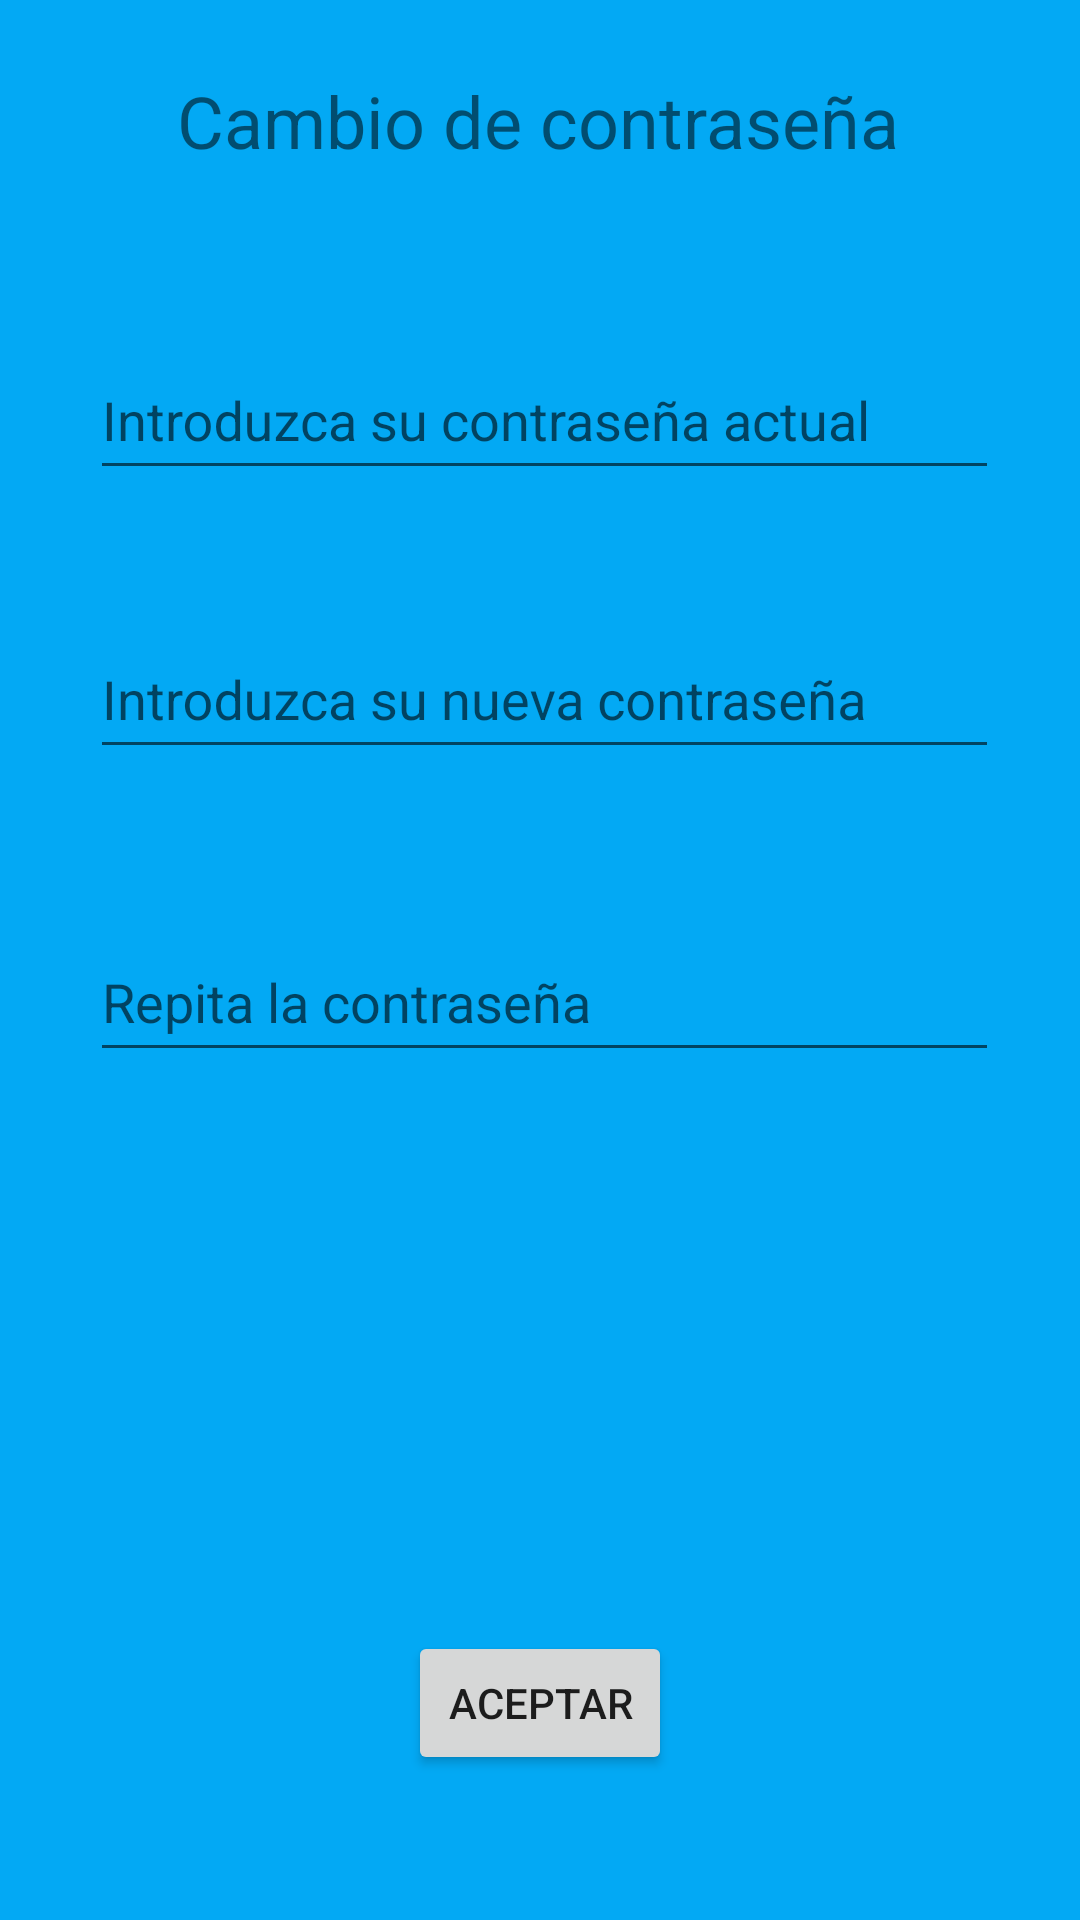

Android layout source for this screen:
<!-- AndroidManifest.xml: application theme Theme.AppTiempo -->
<!-- res/layout/activity_set_password.xml -->
<?xml version="1.0" encoding="utf-8"?>
<androidx.constraintlayout.widget.ConstraintLayout xmlns:android="http://schemas.android.com/apk/res/android"
    xmlns:app="http://schemas.android.com/apk/res-auto"
    xmlns:tools="http://schemas.android.com/tools"
    android:layout_width="match_parent"
    android:layout_height="match_parent"
    android:background="#03A9F4"
    tools:context=".SetPassword">


    <com.google.android.material.textfield.TextInputLayout
        android:id="@+id/textInputLayoutPassword2"
        style="@style/Widget.Design.TextInputLayout"
        android:layout_width="0dp"
        android:layout_height="wrap_content"
        android:layout_marginStart="30dp"
        android:layout_marginTop="34dp"
        android:layout_marginEnd="31dp"
        app:layout_constraintEnd_toEndOf="parent"
        app:layout_constraintStart_toStartOf="parent"
        app:layout_constraintTop_toBottomOf="@+id/textInputLayoutPassword"
        app:passwordToggleEnabled="true">

        <com.google.android.material.textfield.TextInputEditText
            android:id="@+id/editText_contrasenya_nueva_setpassword"
            android:layout_width="350dp"
            android:layout_height="match_parent"
            android:autofillHints="password"
            android:hint="@string/introduzca_su_nueva_contrase_a"
            android:inputType="textPassword" />
    </com.google.android.material.textfield.TextInputLayout>

    <com.google.android.material.textfield.TextInputLayout
        android:id="@+id/textInputLayoutPassword3"
        style="@style/Widget.Design.TextInputLayout"
        android:layout_width="0dp"
        android:layout_height="wrap_content"
        android:layout_marginStart="30dp"
        android:layout_marginTop="42dp"
        android:layout_marginEnd="31dp"
        app:layout_constraintEnd_toEndOf="parent"
        app:layout_constraintStart_toStartOf="parent"
        app:layout_constraintTop_toBottomOf="@+id/textInputLayoutPassword2"
        app:passwordToggleEnabled="true">

        <com.google.android.material.textfield.TextInputEditText
            android:id="@+id/editText_rep_contrasenya_setpassword"
            android:layout_width="350dp"
            android:layout_height="match_parent"
            android:autofillHints="password"
            android:hint="@string/repita_la_contrase_a"
            android:inputType="textPassword" />
    </com.google.android.material.textfield.TextInputLayout>

    <Button
        android:id="@+id/button_aceptar_setpassword"
        android:layout_width="wrap_content"
        android:layout_height="wrap_content"
        android:layout_marginTop="30dp"
        android:layout_marginBottom="57dp"
        android:onClick="aceptar"
        android:text="Aceptar"
        app:layout_constraintBottom_toBottomOf="parent"
        app:layout_constraintEnd_toEndOf="parent"
        app:layout_constraintStart_toStartOf="parent"
        app:layout_constraintTop_toBottomOf="@+id/progressBar_setPwd" />

    <com.google.android.material.textfield.TextInputLayout
        android:id="@+id/textInputLayoutPassword"
        style="@style/Widget.Design.TextInputLayout"
        android:layout_width="0dp"
        android:layout_height="wrap_content"
        android:layout_marginStart="30dp"
        android:layout_marginTop="24dp"
        android:layout_marginEnd="31dp"
        android:layout_marginBottom="34dp"
        app:layout_constraintBottom_toTopOf="@+id/textInputLayoutPassword2"
        app:layout_constraintEnd_toEndOf="parent"
        app:layout_constraintHorizontal_bias="0.0"
        app:layout_constraintStart_toStartOf="parent"
        app:layout_constraintTop_toBottomOf="@+id/tv_info_cambioContra"
        app:passwordToggleEnabled="true">

        <com.google.android.material.textfield.TextInputEditText
            android:id="@+id/editText_contarsenya_propia"
            android:layout_width="350dp"
            android:layout_height="match_parent"
            android:autofillHints="password"
            android:hint="@string/introduzca_su_contrase_a_actual"
            android:inputType="textPassword" />
    </com.google.android.material.textfield.TextInputLayout>

    <ProgressBar
        android:id="@+id/progressBar_setPwd"
        style="?android:attr/progressBarStyle"
        android:layout_width="wrap_content"
        android:layout_height="wrap_content"
        android:layout_marginStart="181dp"
        android:layout_marginTop="77dp"
        android:layout_marginEnd="182dp"
        android:layout_marginBottom="40dp"
        android:visibility="invisible"
        app:layout_constraintBottom_toTopOf="@+id/button_aceptar_setpassword"
        app:layout_constraintEnd_toEndOf="parent"
        app:layout_constraintStart_toStartOf="parent"
        app:layout_constraintTop_toBottomOf="@+id/textInputLayoutPassword3" />

    <TextView
        android:id="@+id/tv_info_cambioContra"
        android:layout_width="wrap_content"
        android:layout_height="wrap_content"
        android:layout_marginStart="135dp"
        android:layout_marginTop="24dp"
        android:layout_marginEnd="135dp"
        android:layout_marginBottom="24dp"
        android:text="Cambio de contraseña"
        android:textSize="24sp"
        app:layout_constraintBottom_toTopOf="@+id/textInputLayoutPassword"
        app:layout_constraintEnd_toEndOf="parent"
        app:layout_constraintHorizontal_bias="0.505"
        app:layout_constraintStart_toStartOf="parent"
        app:layout_constraintTop_toTopOf="parent" />

</androidx.constraintlayout.widget.ConstraintLayout>
<!-- resources referenced by this layout -->
<resources>
  <string name="introduzca_su_contrase_a_actual">Introduzca su contraseña actual</string>
  <string name="introduzca_su_nueva_contrase_a">Introduzca su nueva contraseña</string>
  <string name="repita_la_contrase_a">Repita la contraseña</string>
  <style name="Theme.AppTiempo" parent="Theme.MaterialComponents.DayNight.DarkActionBar">
          
          <item name="colorPrimary">#072FF6</item>
          <item name="colorPrimaryVariant">@color/purple_700</item>
          <item name="colorOnPrimary">@color/white</item>
          
          <item name="colorSecondary">@color/purple_700</item>
          <item name="colorSecondaryVariant">@color/teal_700</item>
          <item name="colorOnSecondary">@color/black</item>
          
          <item name="android:statusBarColor">?attr/colorPrimary</item>
          
      </style>
  <color name="purple_700">#FF3700B3</color>
  <color name="white">#FFFFFFFF</color>
  <color name="teal_700">#FF018786</color>
  <color name="black">#FF000000</color>
</resources>
